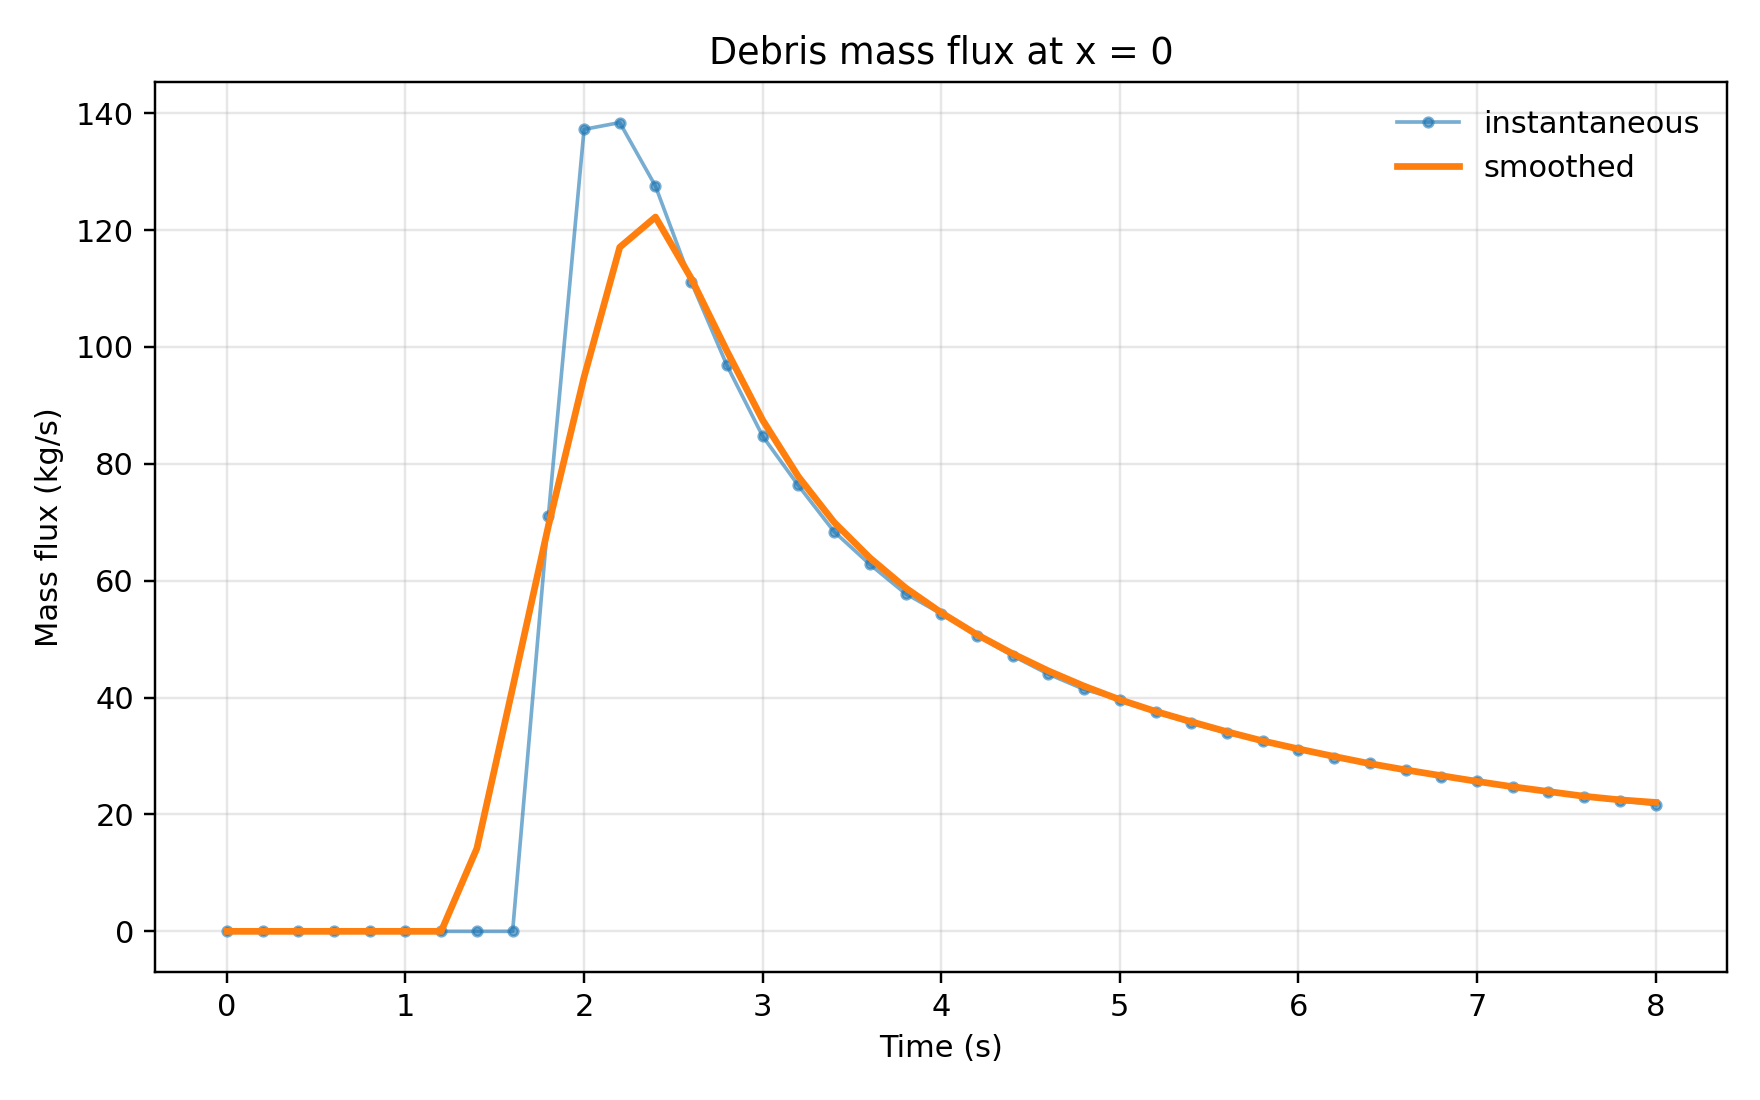

Data behind this chart, as committed beside it:
time_s, mass_flux_kg_per_s, mass_flux_smoothed_kg_per_s, particles_in_section, cumulative_mass_kg
0.000000, 0.000000, 0.000000, 0, 0.000000
0.2, 0.000000, 0.000000, 0, 0.000000
0.4, 0.000000, 0.000000, 0, 0.000000
0.6, 0.000000, 0.000000, 0, 0.000000
0.8, 0.000000, 0.000000, 0, 0.000000
1, 0.000000, 0.000000, 0, 0.000000
1.2, 0.000000, 0.000000, 0, 0.000000
1.4, 0.000000, 14.2, 0, 0.000000
1.6, 0.000000, 41.65, 0, 0.000000
1.8, 71, 69.32, 612, 7.1
2, 137.2, 94.83, 1621, 27.92
2.2, 138.4, 117.1, 2002, 55.49
2.4, 127.5, 122.2, 2212, 82.08
2.6, 111.1, 111.7, 2310, 105.9
2.8, 96.85, 99.31, 2393, 126.7
3, 84.73, 87.48, 2466, 144.9
3.2, 76.29, 77.82, 2539, 161
3.4, 68.41, 70, 2578, 175.5
3.6, 62.8, 63.93, 2633, 188.6
3.8, 57.79, 58.79, 2678, 200.7
4, 54.34, 54.54, 2735, 211.9
4.2, 50.6, 50.78, 2773, 222.4
4.4, 47.16, 47.51, 2806, 232.1
4.6, 44.01, 44.57, 2835, 241.2
4.8, 41.42, 41.96, 2890, 249.8
5, 39.66, 39.64, 2922, 257.9
5.2, 37.55, 37.64, 2950, 265.6
5.4, 35.59, 35.87, 3001, 272.9
5.6, 33.99, 34.15, 3033, 279.9
5.8, 32.58, 32.59, 3052, 286.5
6, 31.07, 31.22, 3098, 292.9
6.2, 29.72, 29.93, 3115, 299
6.4, 28.72, 28.7, 3145, 304.8
6.6, 27.55, 27.63, 3197, 310.5
6.8, 26.43, 26.63, 3218, 315.9
7, 25.72, 25.66, 3262, 321.1
7.2, 24.75, 24.74, 3283, 326.1
7.4, 23.87, 23.92, 3301, 331
7.6, 22.94, 23.11, 3297, 335.7
7.8, 22.34, 22.5, 3331, 340.2
8, 21.67, 22.06, 3345, 344.6
